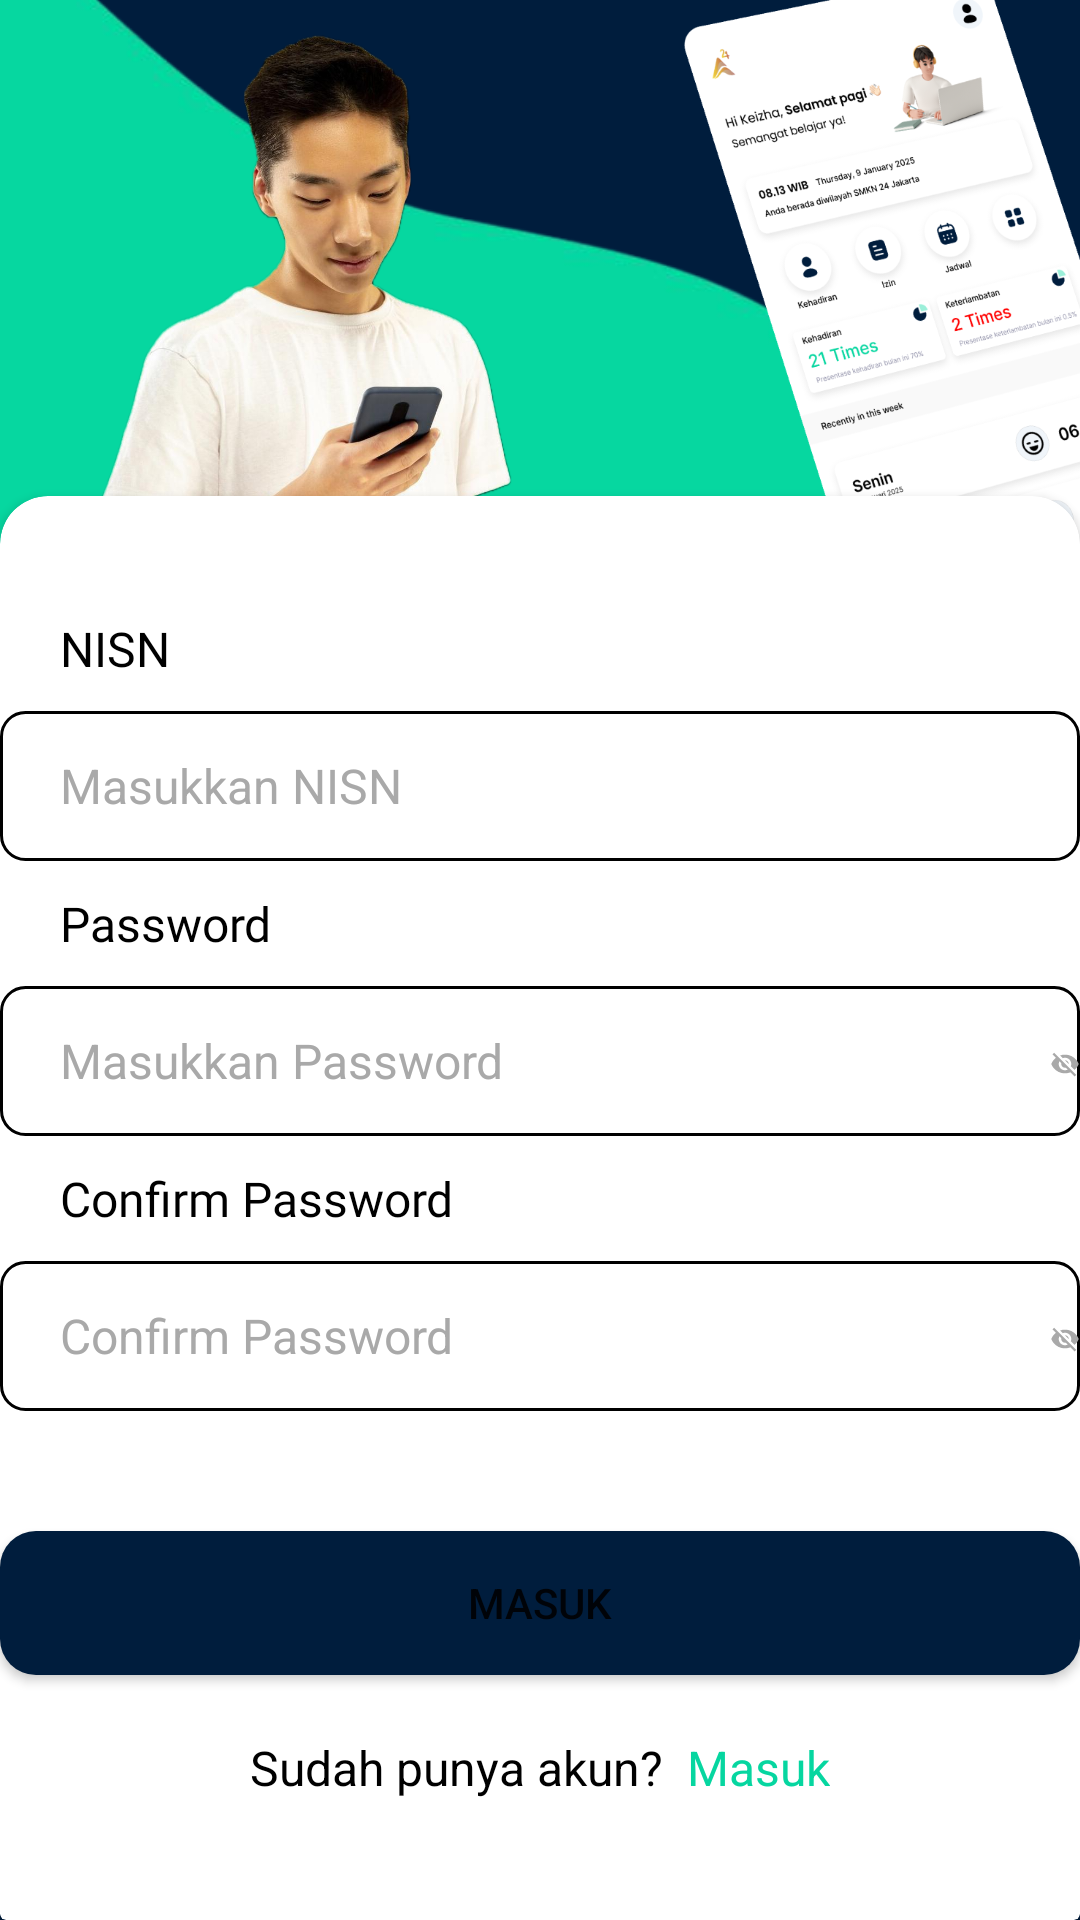

Write the Android layout XML for this screen, with the resource values it uses.
<!-- AndroidManifest.xml: application theme Theme.Attendify -->
<!-- res/layout/activity_sign_up.xml -->
<?xml version="1.0" encoding="utf-8"?>
<androidx.constraintlayout.widget.ConstraintLayout xmlns:android="http://schemas.android.com/apk/res/android"
    xmlns:app="http://schemas.android.com/apk/res-auto"
    xmlns:tools="http://schemas.android.com/tools"
    android:id="@+id/main"
    android:layout_width="match_parent"
    android:layout_height="match_parent"
    android:background="@color/text"
    tools:context=".ui.ActivitySignUp">

    <ImageView
        android:id="@+id/imageBg"
        android:layout_width="wrap_content"
        android:layout_height="290dp"
        android:layout_marginBottom="-5dp"
        android:src="@drawable/vector_11"
        app:layout_constraintBottom_toTopOf="@id/cardView"
        app:layout_constraintEnd_toEndOf="parent"
        app:layout_constraintStart_toStartOf="parent" />

    <androidx.cardview.widget.CardView
        android:layout_width="match_parent"
        android:layout_height="20dp"
        android:backgroundTint="@color/white"
        app:layout_constraintBottom_toBottomOf="parent"
        app:layout_constraintEnd_toEndOf="parent"
        app:layout_constraintStart_toStartOf="parent" />

    <androidx.cardview.widget.CardView
        android:id="@+id/cardView"
        android:layout_width="match_parent"
        android:layout_height="30dp"
        android:layout_marginBottom="-100dp"
        android:backgroundTint="@color/MikadoYellow"
        app:cardElevation="0dp"
        app:layout_constraintBottom_toTopOf="@+id/card1"
        app:layout_constraintEnd_toEndOf="parent"
        app:layout_constraintStart_toStartOf="parent" />

    <RelativeLayout
        android:id="@+id/relativeLayout"
        android:layout_width="wrap_content"
        android:layout_height="wrap_content"
        android:layout_marginStart="10dp"
        android:layout_marginBottom="-15dp"
        app:layout_constraintBottom_toTopOf="@+id/imageBg"
        app:layout_constraintEnd_toEndOf="parent"
        app:layout_constraintHorizontal_bias="0.0"
        app:layout_constraintStart_toStartOf="parent">

        <ImageView
            android:id="@+id/logo"
            android:layout_width="90dp"
            android:layout_height="90dp"
            android:src="@drawable/attendify" />

        <TextView
            android:layout_width="wrap_content"
            android:layout_height="wrap_content"
            android:layout_centerVertical="true"
            android:layout_marginStart="80dp"
            android:text="ATTENDIFY"
            android:textColor="@color/white"
            android:textSize="24sp" />
    </RelativeLayout>

    <ImageView
        android:id="@+id/image1"
        android:layout_width="230dp"
        android:layout_height="230dp"
        android:src="@drawable/koreanguy"
        app:layout_constraintBottom_toBottomOf="@+id/imageBg"
        app:layout_constraintEnd_toEndOf="parent"
        app:layout_constraintHorizontal_bias="0.088"
        app:layout_constraintStart_toStartOf="parent" />

    <ImageView
        android:layout_width="190dp"
        android:layout_height="300dp"
        android:layout_marginStart="270dp"
        android:src="@drawable/handphone"
        app:layout_constraintBottom_toBottomOf="@+id/imageBg"
        app:layout_constraintEnd_toEndOf="parent"
        app:layout_constraintStart_toStartOf="parent"
        app:layout_constraintTop_toTopOf="parent" />

    <androidx.cardview.widget.CardView
        android:id="@+id/card1"
        android:layout_width="match_parent"
        android:layout_height="wrap_content"
        app:cardCornerRadius="16dp"
        app:layout_constraintBottom_toBottomOf="parent"
        app:layout_constraintEnd_toEndOf="parent"
        app:layout_constraintStart_toStartOf="parent">

        <RelativeLayout
            android:layout_width="match_parent"
            android:layout_height="match_parent">

            <TextView
                android:id="@+id/nisn"
                android:layout_width="wrap_content"
                android:layout_height="wrap_content"
                android:layout_marginStart="20dp"
                android:layout_marginTop="40dp"
                android:fontFamily="@font/inter_medium"
                android:text="NISN"
                android:textColor="@color/black"
                android:textSize="16sp" />

            <EditText
                android:id="@+id/sgNISN"
                android:layout_width="380dp"
                android:layout_height="50dp"
                android:layout_below="@id/nisn"
                android:layout_centerHorizontal="true"
                android:layout_marginTop="10dp"
                android:background="@drawable/ed"
                android:hint="Masukkan NISN"
                android:inputType="number"
                android:maxLength="10"
                android:paddingStart="20dp"
                android:paddingTop="8dp"
                android:paddingEnd="16dp"
                android:paddingBottom="8dp"
                android:textColor="#000000"
                android:textColorHint="#A9A9A9"
                android:textSize="16sp" />

            <TextView
                android:id="@+id/pass"
                android:layout_width="wrap_content"
                android:layout_height="wrap_content"
                android:layout_below="@id/sgNISN"
                android:layout_marginStart="20dp"
                android:layout_marginTop="10dp"
                android:fontFamily="@font/inter_medium"
                android:text="Password"
                android:textColor="@color/black"
                android:textSize="16sp" />

            <EditText
                android:id="@+id/sgPassword"
                android:layout_width="380dp"
                android:layout_height="50dp"
                android:layout_below="@id/pass"
                android:layout_centerHorizontal="true"
                android:layout_marginTop="10dp"
                android:background="@drawable/ed"
                android:hint="Masukkan Password"
                android:inputType="textPassword"
                android:paddingStart="20dp"
                android:paddingTop="8dp"
                android:paddingEnd="16dp"
                android:paddingBottom="8dp"
                android:textColor="#000000"
                android:textColorHint="#A9A9A9"
                android:textSize="16sp" />

            <ImageView
                android:id="@+id/showP"
                android:layout_width="wrap_content"
                android:layout_height="wrap_content"
                android:layout_below="@id/pass"
                android:layout_marginStart="350dp"
                android:layout_marginTop="24dp"
                android:src="@drawable/baseline_visibility_off_24" />

            <TextView
                android:id="@+id/cpass"
                android:layout_width="wrap_content"
                android:layout_height="wrap_content"
                android:layout_below="@id/sgPassword"
                android:layout_marginStart="20dp"
                android:layout_marginTop="10dp"
                android:fontFamily="@font/inter_medium"
                android:text="Confirm Password"
                android:textColor="@color/black"
                android:textSize="16sp" />

            <EditText
                android:id="@+id/sgCPassword"
                android:layout_width="380dp"
                android:layout_height="50dp"
                android:layout_below="@id/cpass"
                android:layout_centerHorizontal="true"
                android:layout_marginTop="10dp"
                android:background="@drawable/ed"
                android:hint="Confirm Password"
                android:inputType="textPassword"
                android:paddingStart="20dp"
                android:paddingTop="8dp"
                android:paddingEnd="16dp"
                android:paddingBottom="8dp"
                android:textColor="#000000"
                android:textColorHint="#A9A9A9"
                android:textSize="16sp" />

            <ImageView
                android:id="@+id/showPs"
                android:layout_width="wrap_content"
                android:layout_height="wrap_content"
                android:layout_below="@id/cpass"
                android:layout_marginStart="350dp"
                android:layout_marginTop="24dp"
                android:src="@drawable/baseline_visibility_off_24" />

            <Button
                android:id="@+id/btnSignUp"
                android:layout_width="370dp"
                android:layout_height="wrap_content"
                android:layout_below="@id/sgCPassword"
                android:layout_centerHorizontal="true"
                android:layout_marginTop="40dp"
                android:background="@drawable/rectangle"
                android:text="Masuk"
                app:backgroundTint="@color/text" />

            <LinearLayout
                android:id="@+id/loginLayout"
                android:layout_width="wrap_content"
                android:layout_height="wrap_content"
                android:layout_below="@id/btnSignUp"
                android:layout_centerHorizontal="true"
                android:layout_marginTop="20dp"
                android:layout_marginBottom="40dp"
                android:orientation="horizontal">

                <TextView
                    android:id="@+id/register"
                    android:layout_width="wrap_content"
                    android:layout_height="wrap_content"
                    android:gravity="center"
                    android:text="Sudah punya akun?"
                    android:textColor="@color/black"
                    android:textSize="16sp" />

                <TextView
                    android:id="@+id/Sign"
                    android:layout_width="match_parent"
                    android:layout_height="wrap_content"
                    android:layout_below="@id/btnLogin"
                    android:layout_marginStart="8dp"
                    android:gravity="center"
                    android:text="Masuk"
                    android:textColor="@color/MikadoYellow"
                    android:textSize="16sp" />
            </LinearLayout>

        </RelativeLayout>
    </androidx.cardview.widget.CardView>

</androidx.constraintlayout.widget.ConstraintLayout>
<!-- resources referenced by this layout -->
<resources>
  <color name="MikadoYellow">#06D6A0</color>
  <color name="black">#FF000000</color>
  <color name="text">#001D3D</color>
  <color name="white">#FFFFFF</color>
  <!-- drawable attendify: png bitmap (drawable, 33719 bytes) -->
  <!-- drawable baseline_visibility_off_24 (drawable) -->
  <vector xmlns:android="http://schemas.android.com/apk/res/android" android:height="24dp" android:tint="#A9A9A9" android:viewportHeight="24" android:viewportWidth="24" android:width="24dp">
        
      <path android:fillColor="@android:color/white" android:pathData="M12,7c2.76,0 5,2.24 5,5 0,0.65 -0.13,1.26 -0.36,1.83l2.92,2.92c1.51,-1.26 2.7,-2.89 3.43,-4.75 -1.73,-4.39 -6,-7.5 -11,-7.5 -1.4,0 -2.74,0.25 -3.98,0.7l2.16,2.16C10.74,7.13 11.35,7 12,7zM2,4.27l2.28,2.28 0.46,0.46C3.08,8.3 1.78,10.02 1,12c1.73,4.39 6,7.5 11,7.5 1.55,0 3.03,-0.3 4.38,-0.84l0.42,0.42L19.73,22 21,20.73 3.27,3 2,4.27zM7.53,9.8l1.55,1.55c-0.05,0.21 -0.08,0.43 -0.08,0.65 0,1.66 1.34,3 3,3 0.22,0 0.44,-0.03 0.65,-0.08l1.55,1.55c-0.67,0.33 -1.41,0.53 -2.2,0.53 -2.76,0 -5,-2.24 -5,-5 0,-0.79 0.2,-1.53 0.53,-2.2zM11.84,9.02l3.15,3.15 0.02,-0.16c0,-1.66 -1.34,-3 -3,-3l-0.17,0.01z"/>
      
  </vector>
  <!-- drawable ed (drawable) -->
  <?xml version="1.0" encoding="utf-8"?>
  <shape xmlns:android="http://schemas.android.com/apk/res/android"
      android:shape="rectangle">
  
      <solid android:color="@color/white" />
      <corners android:radius="8dp" />
      <stroke
          android:width="1dp"
          android:color="@color/black" />
  </shape>
  <!-- drawable handphone: png bitmap (drawable, 183609 bytes) -->
  <!-- drawable koreanguy: png bitmap (drawable, 818626 bytes) -->
  <!-- drawable rectangle (drawable) -->
  <?xml version="1.0" encoding="utf-8"?>
  <shape xmlns:android="http://schemas.android.com/apk/res/android"
      android:shape="rectangle">
      <solid android:color="#001D3D" />
      <corners android:radius="12dp"/>
  </shape>
  <!-- drawable vector_11: png bitmap (drawable, 35829 bytes) -->
  <style name="Theme.Attendify" parent="Base.Theme.Attendify" />
  <style name="Base.Theme.Attendify" parent="Theme.MaterialComponents.Light.NoActionBar">
          
          
      </style>
</resources>
